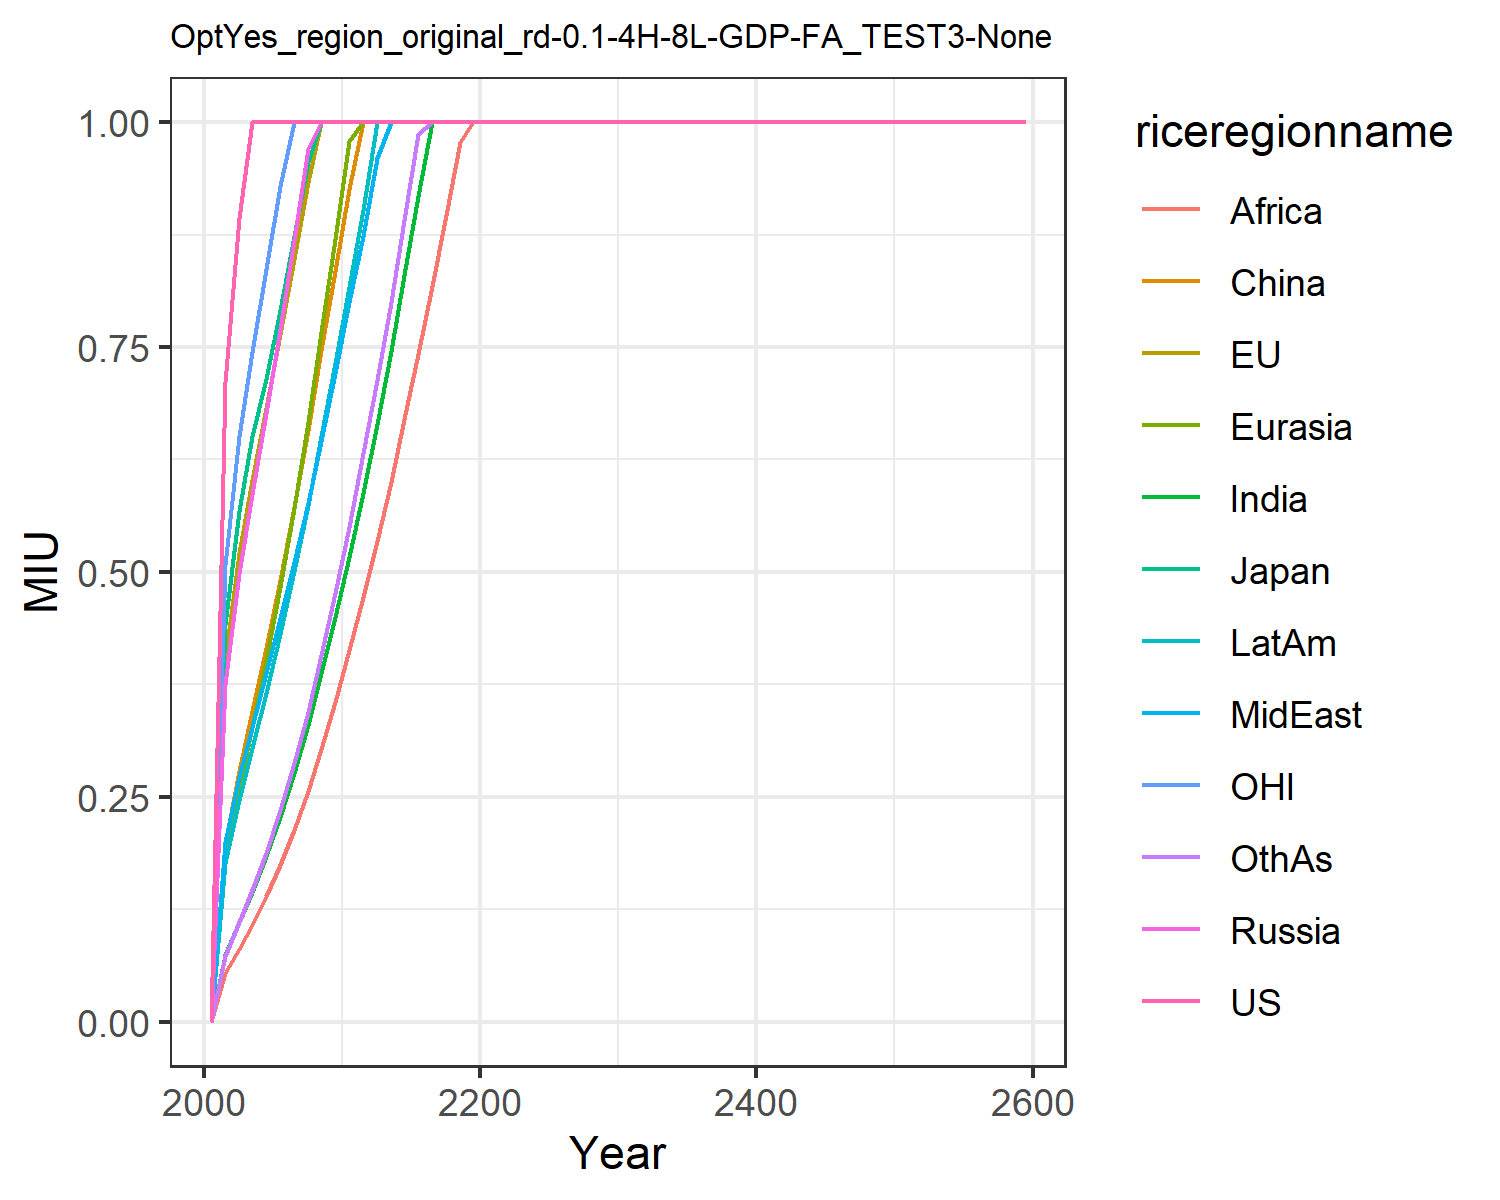

Data behind this chart, as committed beside it:
0.0, 0.0, 0.0, 0.0, 0.0, 0.0, 0.0, 0.0, 0.0, 0.0, 0.0, 0.0
0.7114, 0.4016, 0.4416, 0.375, 0.1814, 0.1975, 0.07393, 0.1996, 0.05378, 0.1767, 0.508, 0.07322
0.8937, 0.5215, 0.568, 0.4989, 0.2601, 0.2783, 0.1106, 0.2721, 0.08138, 0.2467, 0.6512, 0.1106
1.0, 0.6019, 0.6508, 0.587, 0.3277, 0.3449, 0.1447, 0.328, 0.1078, 0.3042, 0.7446, 0.1463
1.0, 0.6826, 0.715, 0.6765, 0.4018, 0.4159, 0.184, 0.3873, 0.1393, 0.3659, 0.8366, 0.188
1.0, 0.7647, 0.791, 0.7703, 0.483, 0.4911, 0.228, 0.4483, 0.1747, 0.4312, 0.9291, 0.2351
1.0, 0.8484, 0.8729, 0.8688, 0.5715, 0.5721, 0.2765, 0.5112, 0.2133, 0.5007, 1.0, 0.2872
1.0, 0.9337, 0.9562, 0.9704, 0.6665, 0.6574, 0.3297, 0.577, 0.2559, 0.5743, 1.0, 0.3448
1.0, 1.0, 1.0, 1.0, 0.767, 0.7464, 0.3876, 0.6458, 0.3028, 0.6514, 1.0, 0.4079
1.0, 1.0, 1.0, 1.0, 0.8699, 0.835, 0.4499, 0.7212, 0.3559, 0.732, 1.0, 0.4769
1.0, 1.0, 1.0, 1.0, 0.9789, 0.9261, 0.5167, 0.8001, 0.413, 0.8169, 1.0, 0.5505
1.0, 1.0, 1.0, 1.0, 1.0, 1.0, 0.5879, 0.8734, 0.4724, 0.902, 1.0, 0.6321
1.0, 1.0, 1.0, 1.0, 1.0, 1.0, 0.665, 0.9598, 0.5347, 1.0, 1.0, 0.7133
1.0, 1.0, 1.0, 1.0, 1.0, 1.0, 0.7457, 1.0, 0.6005, 1.0, 1.0, 0.7997
1.0, 1.0, 1.0, 1.0, 1.0, 1.0, 0.8301, 1.0, 0.6698, 1.0, 1.0, 0.891
1.0, 1.0, 1.0, 1.0, 1.0, 1.0, 0.9183, 1.0, 0.7423, 1.0, 1.0, 0.9868
1.0, 1.0, 1.0, 1.0, 1.0, 1.0, 1.0, 1.0, 0.8179, 1.0, 1.0, 1.0
1.0, 1.0, 1.0, 1.0, 1.0, 1.0, 1.0, 1.0, 0.8965, 1.0, 1.0, 1.0
1.0, 1.0, 1.0, 1.0, 1.0, 1.0, 1.0, 1.0, 0.9777, 1.0, 1.0, 1.0
1.0, 1.0, 1.0, 1.0, 1.0, 1.0, 1.0, 1.0, 1.0, 1.0, 1.0, 1.0
1.0, 1.0, 1.0, 1.0, 1.0, 1.0, 1.0, 1.0, 1.0, 1.0, 1.0, 1.0
1.0, 1.0, 1.0, 1.0, 1.0, 1.0, 1.0, 1.0, 1.0, 1.0, 1.0, 1.0
1.0, 1.0, 1.0, 1.0, 1.0, 1.0, 1.0, 1.0, 1.0, 1.0, 1.0, 1.0
1.0, 1.0, 1.0, 1.0, 1.0, 1.0, 1.0, 1.0, 1.0, 1.0, 1.0, 1.0
1.0, 1.0, 1.0, 1.0, 1.0, 1.0, 1.0, 1.0, 1.0, 1.0, 1.0, 1.0
1.0, 1.0, 1.0, 1.0, 1.0, 1.0, 1.0, 1.0, 1.0, 1.0, 1.0, 1.0
1.0, 1.0, 1.0, 1.0, 1.0, 1.0, 1.0, 1.0, 1.0, 1.0, 1.0, 1.0
1.0, 1.0, 1.0, 1.0, 1.0, 1.0, 1.0, 1.0, 1.0, 1.0, 1.0, 1.0
1.0, 1.0, 1.0, 1.0, 1.0, 1.0, 1.0, 1.0, 1.0, 1.0, 1.0, 1.0
1.0, 1.0, 1.0, 1.0, 1.0, 1.0, 1.0, 1.0, 1.0, 1.0, 1.0, 1.0
1.0, 1.0, 1.0, 1.0, 1.0, 1.0, 1.0, 1.0, 1.0, 1.0, 1.0, 1.0
1.0, 1.0, 1.0, 1.0, 1.0, 1.0, 1.0, 1.0, 1.0, 1.0, 1.0, 1.0
1.0, 1.0, 1.0, 1.0, 1.0, 1.0, 1.0, 1.0, 1.0, 1.0, 1.0, 1.0
1.0, 1.0, 1.0, 1.0, 1.0, 1.0, 1.0, 1.0, 1.0, 1.0, 1.0, 1.0
1.0, 1.0, 1.0, 1.0, 1.0, 1.0, 1.0, 1.0, 1.0, 1.0, 1.0, 1.0
1.0, 1.0, 1.0, 1.0, 1.0, 1.0, 1.0, 1.0, 1.0, 1.0, 1.0, 1.0
1.0, 1.0, 1.0, 1.0, 1.0, 1.0, 1.0, 1.0, 1.0, 1.0, 1.0, 1.0
1.0, 1.0, 1.0, 1.0, 1.0, 1.0, 1.0, 1.0, 1.0, 1.0, 1.0, 1.0
1.0, 1.0, 1.0, 1.0, 1.0, 1.0, 1.0, 1.0, 1.0, 1.0, 1.0, 1.0
1.0, 1.0, 1.0, 1.0, 1.0, 1.0, 1.0, 1.0, 1.0, 1.0, 1.0, 1.0
1.0, 1.0, 1.0, 1.0, 1.0, 1.0, 1.0, 1.0, 1.0, 1.0, 1.0, 1.0
1.0, 1.0, 1.0, 1.0, 1.0, 1.0, 1.0, 1.0, 1.0, 1.0, 1.0, 1.0
1.0, 1.0, 1.0, 1.0, 1.0, 1.0, 1.0, 1.0, 1.0, 1.0, 1.0, 1.0
1.0, 1.0, 1.0, 1.0, 1.0, 1.0, 1.0, 1.0, 1.0, 1.0, 1.0, 1.0
1.0, 1.0, 1.0, 1.0, 1.0, 1.0, 1.0, 1.0, 1.0, 1.0, 1.0, 1.0
1.0, 1.0, 1.0, 1.0, 1.0, 1.0, 1.0, 1.0, 1.0, 1.0, 1.0, 1.0
1.0, 1.0, 1.0, 1.0, 1.0, 1.0, 1.0, 1.0, 1.0, 1.0, 1.0, 1.0
1.0, 1.0, 1.0, 1.0, 1.0, 1.0, 1.0, 1.0, 1.0, 1.0, 1.0, 1.0
1.0, 1.0, 1.0, 1.0, 1.0, 1.0, 1.0, 1.0, 1.0, 1.0, 1.0, 1.0
1.0, 1.0, 1.0, 1.0, 1.0, 1.0, 1.0, 1.0, 1.0, 1.0, 1.0, 1.0
1.0, 1.0, 1.0, 1.0, 1.0, 1.0, 1.0, 1.0, 1.0, 1.0, 1.0, 1.0
1.0, 1.0, 1.0, 1.0, 1.0, 1.0, 1.0, 1.0, 1.0, 1.0, 1.0, 1.0
1.0, 1.0, 1.0, 1.0, 1.0, 1.0, 1.0, 1.0, 1.0, 1.0, 1.0, 1.0
1.0, 1.0, 1.0, 1.0, 1.0, 1.0, 1.0, 1.0, 1.0, 1.0, 1.0, 1.0
1.0, 1.0, 1.0, 1.0, 1.0, 1.0, 1.0, 1.0, 1.0, 1.0, 1.0, 1.0
1.0, 1.0, 1.0, 1.0, 1.0, 1.0, 1.0, 1.0, 1.0, 1.0, 1.0, 1.0
1.0, 1.0, 1.0, 1.0, 1.0, 1.0, 1.0, 1.0, 1.0, 1.0, 1.0, 1.0
1.0, 1.0, 1.0, 1.0, 1.0, 1.0, 1.0, 1.0, 1.0, 1.0, 1.0, 1.0
1.0, 1.0, 1.0, 1.0, 1.0, 1.0, 1.0, 1.0, 1.0, 1.0, 1.0, 1.0
1.0, 1.0, 1.0, 1.0, 1.0, 1.0, 1.0, 1.0, 1.0, 1.0, 1.0, 1.0
